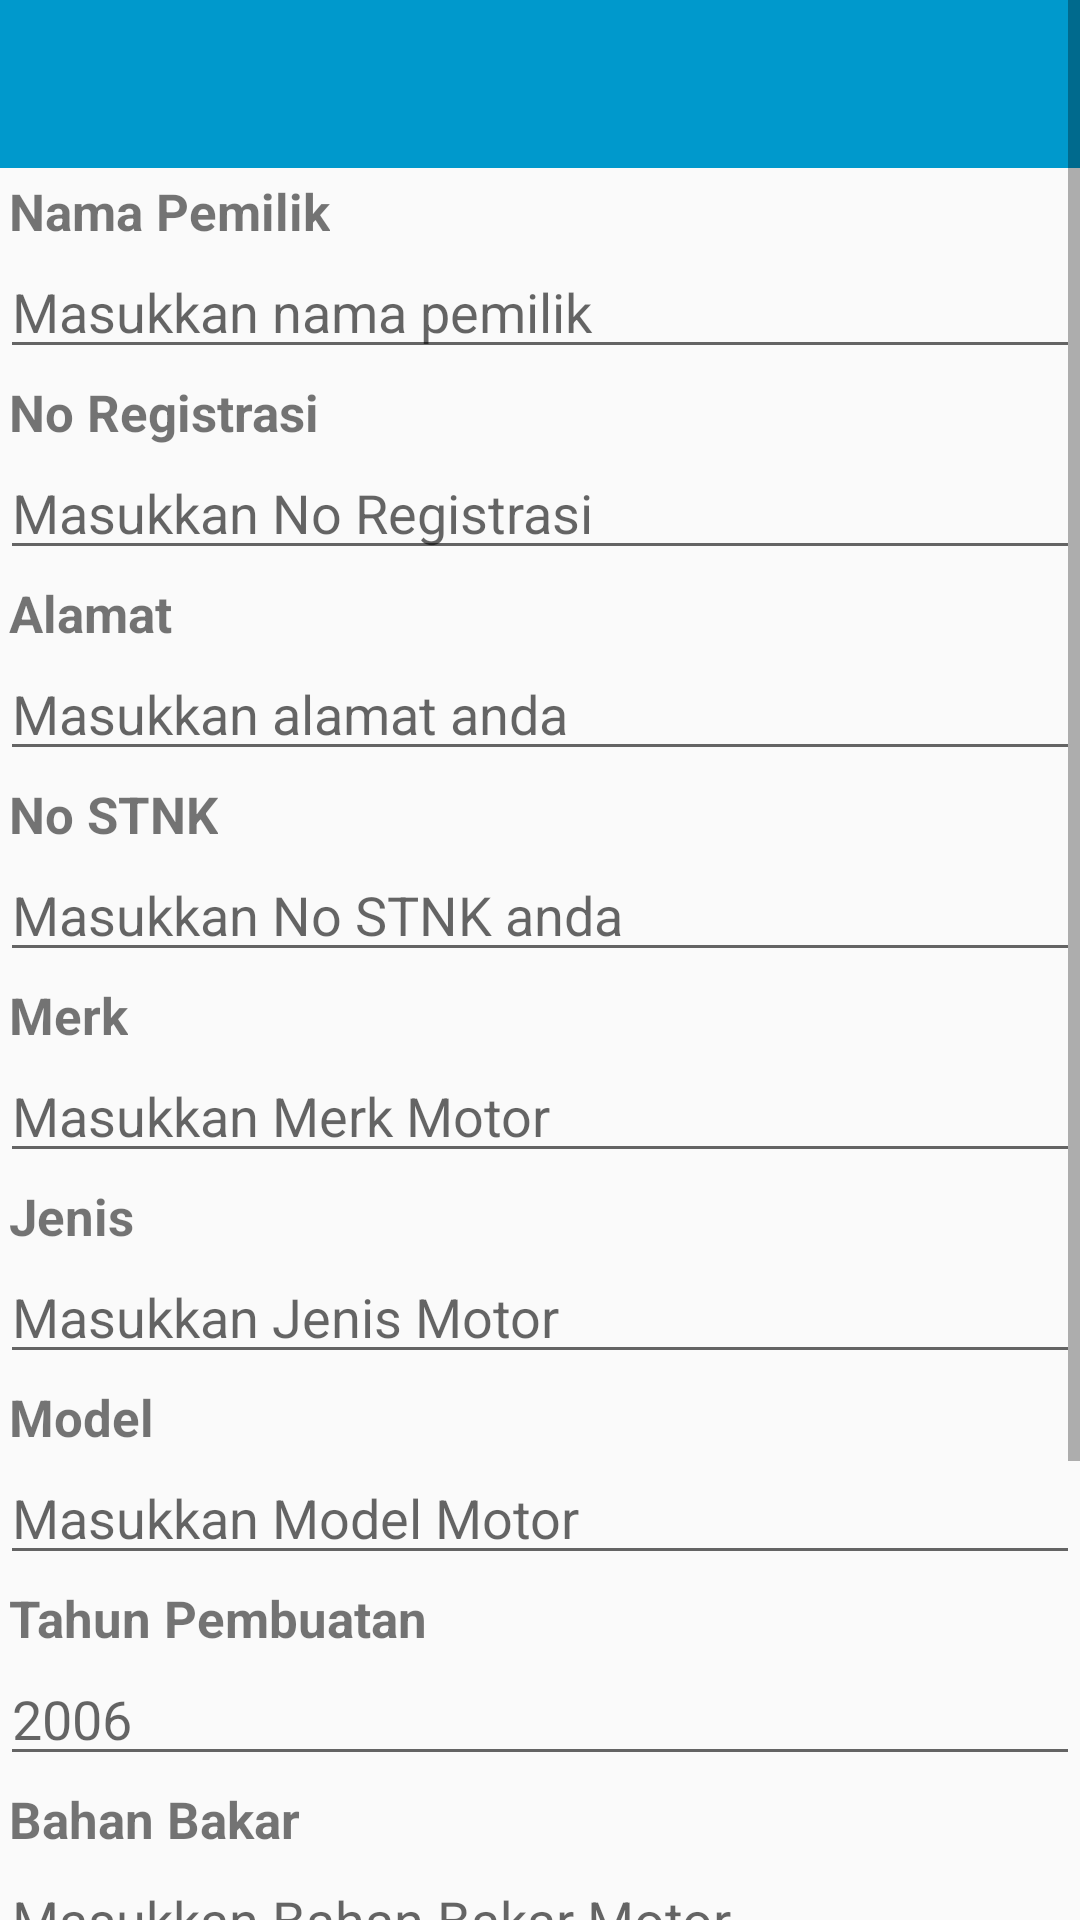

This screen was rendered from an Android layout file. Write that file and the resources it references.
<!-- AndroidManifest.xml: application theme AppTheme -->
<!-- res/layout/activity_form_stnk.xml -->
<?xml version="1.0" encoding="utf-8"?>
<FrameLayout xmlns:android="http://schemas.android.com/apk/res/android"
    xmlns:tools="http://schemas.android.com/tools"
    android:id="@+id/activity_form_stnk"
    android:layout_width="match_parent"
    android:layout_height="match_parent"
    tools:context="com.nanz.dompetku.Activity.FormSTNKActivity"
    android:weightSum="1">

    <ScrollView
        android:layout_width="match_parent"
        android:layout_height="match_parent">
        <LinearLayout
            android:layout_width="match_parent"
            android:layout_height="match_parent"
            android:orientation="vertical">
            <android.support.v7.widget.Toolbar
                android:id="@+id/stnkForm_Toolbar"
                android:layout_width="match_parent"
                android:layout_height="wrap_content"
                android:theme="@style/Base.ThemeOverlay.AppCompat.Dark"
                android:background="@color/colorPrimary"/>
            <TextView
                android:paddingTop="3dp"
                android:paddingLeft="3dp"
                android:textStyle="bold"
                android:layout_width="wrap_content"
                android:layout_height="wrap_content"
                android:textSize="17dp"
                android:text="Nama Pemilik"/>
            <EditText
                android:id="@+id/txt_NamaPemilikSTNK"
                android:layout_width="match_parent"
                android:layout_height="wrap_content"
                android:hint="Masukkan nama pemilik"/>
            <TextView
                android:paddingTop="3dp"
                android:paddingLeft="3dp"
                android:textStyle="bold"
                android:layout_width="wrap_content"
                android:layout_height="wrap_content"
                android:textSize="17dp"
                android:text="No Registrasi"/>
            <EditText
                android:id="@+id/txt_NoRegistrasiSTNK"
                android:layout_width="match_parent"
                android:layout_height="wrap_content"
                android:hint="Masukkan No Registrasi"/>
            <TextView
                android:paddingTop="3dp"
                android:paddingLeft="3dp"
                android:textStyle="bold"
                android:layout_width="wrap_content"
                android:layout_height="wrap_content"
                android:textSize="17dp"
                android:text="Alamat"/>
            <EditText
                android:id="@+id/txt_alamatSTNK"
                android:layout_width="match_parent"
                android:layout_height="wrap_content"
                android:hint="Masukkan alamat anda"/>
            <TextView
                android:paddingTop="3dp"
                android:paddingLeft="3dp"
                android:textStyle="bold"
                android:layout_width="wrap_content"
                android:layout_height="wrap_content"
                android:textSize="17dp"
                android:text="No STNK"/>
            <EditText
                android:id="@+id/txt_NoSTNK"
                android:inputType="number"
                android:layout_width="match_parent"
                android:layout_height="wrap_content"
                android:hint="Masukkan No STNK anda"/>
            <TextView
                android:paddingTop="3dp"
                android:paddingLeft="3dp"
                android:textStyle="bold"
                android:layout_width="wrap_content"
                android:layout_height="wrap_content"
                android:textSize="17dp"
                android:text="Merk"/>
            <EditText
                android:id="@+id/txt_MerkSTNK"
                android:layout_width="match_parent"
                android:layout_height="wrap_content"
                android:hint="Masukkan Merk Motor"/>
            <TextView
                android:paddingTop="3dp"
                android:paddingLeft="3dp"
                android:textStyle="bold"
                android:layout_width="wrap_content"
                android:layout_height="wrap_content"
                android:textSize="17dp"
                android:text="Jenis"/>
            <EditText
                android:id="@+id/txt_JenisSTNK"
                android:layout_width="match_parent"
                android:layout_height="wrap_content"
                android:hint="Masukkan Jenis Motor"/>
            <TextView
                android:paddingTop="3dp"
                android:paddingLeft="3dp"
                android:textStyle="bold"
                android:layout_width="wrap_content"
                android:layout_height="wrap_content"
                android:textSize="17dp"
                android:text="Model"/>
            <EditText
                android:id="@+id/txt_ModelSTNK"
                android:layout_width="match_parent"
                android:layout_height="wrap_content"
                android:hint="Masukkan Model Motor"/>
            <TextView
                android:paddingTop="3dp"
                android:paddingLeft="3dp"
                android:textStyle="bold"
                android:layout_width="wrap_content"
                android:layout_height="wrap_content"
                android:textSize="17dp"
                android:text="Tahun Pembuatan"/>
            <EditText
                android:id="@+id/txt_TahunPembuatanSTNK"
                android:inputType="number"
                android:maxLength="4"
                android:layout_width="match_parent"
                android:layout_height="wrap_content"
                android:hint="2006"/>
            <TextView
                android:paddingTop="3dp"
                android:paddingLeft="3dp"
                android:textStyle="bold"
                android:layout_width="wrap_content"
                android:layout_height="wrap_content"
                android:textSize="17dp"
                android:text="Bahan Bakar"/>
            <EditText
                android:id="@+id/txt_BahanBakarSTNK"
                android:layout_width="match_parent"
                android:layout_height="wrap_content"
                android:hint="Masukkan Bahan Bakar Motor"/>
            <TextView
                android:paddingTop="3dp"
                android:paddingLeft="3dp"
                android:textStyle="bold"
                android:layout_width="wrap_content"
                android:layout_height="wrap_content"
                android:textSize="17dp"
                android:text="Warna"/>
            <EditText
                android:id="@+id/txt_WarnaSTNK"
                android:layout_width="match_parent"
                android:layout_height="wrap_content"
                android:hint="Masukkan Warna Motor"/>
            <TextView
                android:paddingTop="3dp"
                android:paddingLeft="3dp"
                android:textStyle="bold"
                android:layout_width="wrap_content"
                android:layout_height="wrap_content"
                android:textSize="17dp"
                android:text="Berlaku Hingga"/>
            <LinearLayout
                android:layout_width="match_parent"
                android:layout_height="wrap_content"
                android:orientation="horizontal">
                <EditText
                    android:id="@+id/tglBerlakuSTNK"
                    android:inputType="number"
                    android:maxLength="2"
                    android:layout_width="wrap_content"
                    android:hint="01"
                    android:layout_height="match_parent"/>
                <EditText
                    android:id="@+id/bulanBerlakuSTNK"
                    android:inputType="number"
                    android:maxLength="2"
                    android:layout_width="wrap_content"
                    android:hint="01"
                    android:layout_height="match_parent"/>
                <EditText
                    android:id="@+id/tahunBerlakuSTNK"
                    android:inputType="number"
                    android:maxLength="4"
                    android:layout_width="wrap_content"
                    android:hint="2010"
                    android:layout_height="match_parent"/>
            </LinearLayout>
            <LinearLayout
                android:layout_width="wrap_content"
                android:layout_height="match_parent"
                android:orientation="horizontal"
                android:layout_gravity="right">
                <Button
                    android:id="@+id/btn_BatalSTNK"
                    android:layout_width="wrap_content"
                    android:layout_height="wrap_content"
                    android:text="Batal"/>
                <Button
                    android:id="@+id/btn_SimpanSTNK"
                    android:layout_marginRight="10dp"
                    android:layout_width="wrap_content"
                    android:layout_height="wrap_content"
                    android:text="Simpan"/>
            </LinearLayout>

        </LinearLayout>
    </ScrollView>
</FrameLayout>
<!-- resources referenced by this layout -->
<resources>
  <color name="colorPrimary">@android:color/holo_blue_dark</color>
  <style name="AppTheme" parent="Theme.AppCompat.DayNight.NoActionBar">
          
          <item name="android:windowActionBar">false</item>
      </style>
</resources>
